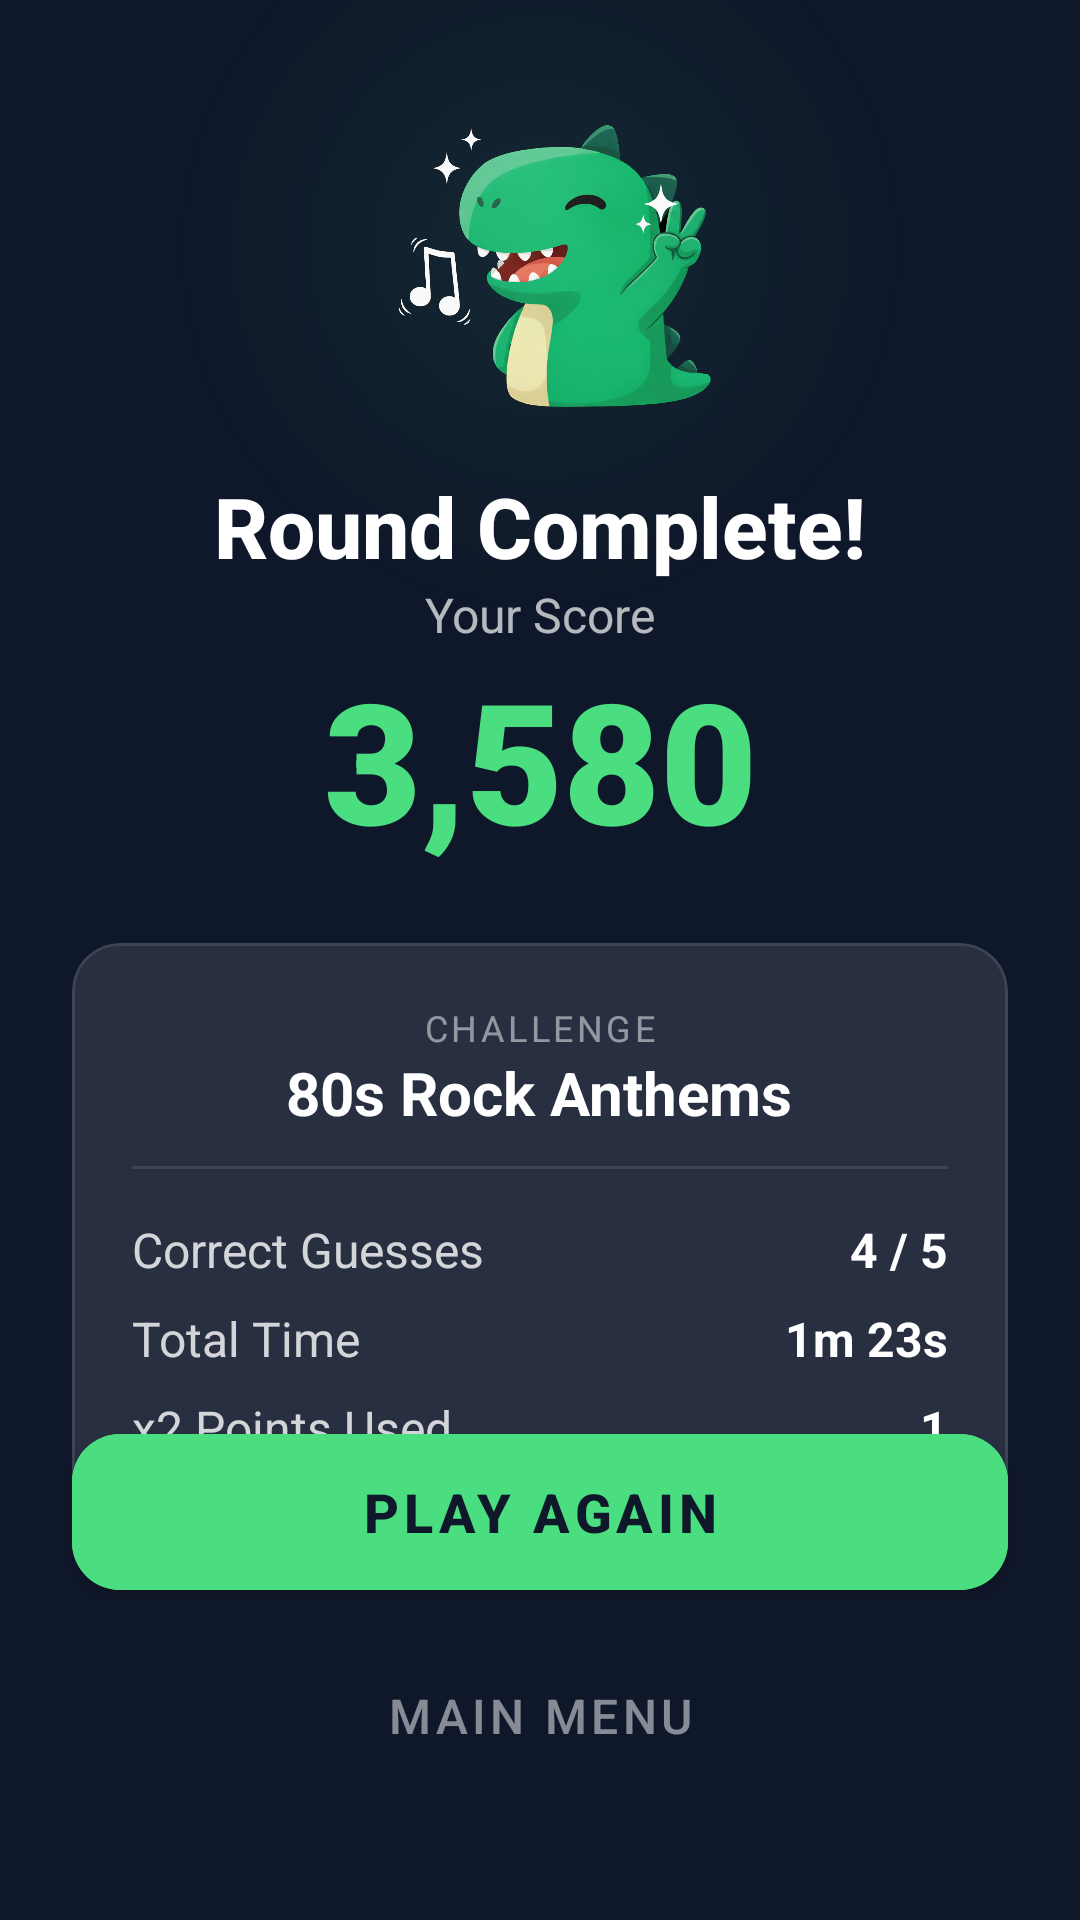

Produce the Android XML layout that renders to this screen, including the resource entries it uses.
<!-- AndroidManifest.xml: application theme Theme.Melodino -->
<!-- res/layout/activity_round_complete.xml -->
<?xml version="1.0" encoding="utf-8"?>
<androidx.constraintlayout.widget.ConstraintLayout xmlns:android="http://schemas.android.com/apk/res/android"
    xmlns:app="http://schemas.android.com/apk/res-auto"
    xmlns:tools="http://schemas.android.com/tools"
    android:layout_width="match_parent"
    android:layout_height="match_parent"
    android:background="@color/colorBackgroundDark"
    android:clipChildren="false"
    android:clipToPadding="false"
    android:padding="24dp">

    <androidx.constraintlayout.widget.Guideline
        android:id="@+id/guideline_split"
        android:layout_width="wrap_content"
        android:layout_height="wrap_content"
        android:orientation="horizontal"
        app:layout_constraintGuide_percent="0.45" />

    <View
        android:id="@+id/spotlight"
        android:layout_width="0dp"
        android:layout_height="0dp"
        android:alpha="0.6"
        android:background="@drawable/spotlight_gradient"
        app:layout_constraintBottom_toBottomOf="@+id/dino_image"
        app:layout_constraintDimensionRatio="1:1"
        app:layout_constraintEnd_toEndOf="@+id/dino_image"
        app:layout_constraintStart_toStartOf="@+id/dino_image"
        app:layout_constraintTop_toTopOf="@+id/dino_image"
        app:layout_constraintWidth_percent="0.8" />

    <ImageView
        android:id="@+id/dino_image"
        android:layout_width="0dp"
        android:layout_height="0dp"
        android:layout_marginBottom="16dp"
        android:contentDescription="Melodino Win"
        android:src="@drawable/dino_win"
        app:layout_constraintBottom_toTopOf="@+id/text_title"
        app:layout_constraintEnd_toEndOf="parent"
        app:layout_constraintStart_toStartOf="parent"
        app:layout_constraintTop_toTopOf="parent"
        app:layout_constraintWidth_percent="0.65" />

    <TextView
        android:id="@+id/text_title"
        android:layout_width="wrap_content"
        android:layout_height="wrap_content"
        android:fontFamily="sans-serif-medium"
        android:text="Round Complete!"
        android:textColor="@color/white"
        android:textSize="28sp"
        android:textStyle="bold"
        app:layout_constraintBottom_toTopOf="@+id/text_score_label"
        app:layout_constraintEnd_toEndOf="parent"
        app:layout_constraintStart_toStartOf="parent" />

    <TextView
        android:id="@+id/text_score_label"
        android:layout_width="wrap_content"
        android:layout_height="wrap_content"
        android:alpha="0.7"
        android:text="Your Score"
        android:textColor="@color/white"
        android:textSize="16sp"
        app:layout_constraintBottom_toTopOf="@+id/score_text"
        app:layout_constraintEnd_toEndOf="parent"
        app:layout_constraintStart_toStartOf="parent" />

    <TextView
        android:id="@+id/score_text"
        android:layout_width="wrap_content"
        android:layout_height="wrap_content"
        android:fontFamily="sans-serif-black"
        android:text="3,580"
        android:textColor="@color/colorPrimary"
        android:textSize="56sp"
        android:textStyle="bold"
        app:layout_constraintBottom_toTopOf="@id/guideline_split"
        app:layout_constraintEnd_toEndOf="parent"
        app:layout_constraintStart_toStartOf="parent" />

    <com.google.android.material.card.MaterialCardView
        android:id="@+id/stats_card"
        android:layout_width="match_parent"
        android:layout_height="wrap_content"
        android:layout_marginTop="24dp"
        app:cardBackgroundColor="#1AFFFFFF"
        app:cardCornerRadius="16dp"
        app:cardElevation="0dp"
        app:layout_constraintTop_toTopOf="@id/guideline_split"
        app:strokeColor="#1AFFFFFF"
        app:strokeWidth="1dp">

        <LinearLayout
            android:layout_width="match_parent"
            android:layout_height="wrap_content"
            android:orientation="vertical"
            android:padding="20dp">

            <LinearLayout
                android:layout_width="match_parent"
                android:layout_height="wrap_content"
                android:layout_marginBottom="16dp"
                android:background="@drawable/border_bottom_white_10"
                android:gravity="center"
                android:orientation="vertical"
                android:paddingBottom="12dp">

                <TextView
                    android:layout_width="wrap_content"
                    android:layout_height="wrap_content"
                    android:text="CHALLENGE"
                    android:textAllCaps="true"
                    android:textColor="#80FFFFFF"
                    android:textSize="12sp"
                    android:letterSpacing="0.1"/>

                <TextView
                    android:id="@+id/challenge_name"
                    android:layout_width="wrap_content"
                    android:layout_height="wrap_content"
                    android:text="80s Rock Anthems"
                    android:textColor="@color/white"
                    android:textSize="20sp"
                    android:textStyle="bold" />
            </LinearLayout>

            <LinearLayout
                android:layout_width="match_parent"
                android:layout_height="wrap_content"
                android:layout_marginBottom="8dp"
                android:orientation="horizontal">

                <TextView
                    android:layout_width="0dp"
                    android:layout_height="wrap_content"
                    android:layout_weight="1"
                    android:text="Correct Guesses"
                    android:textColor="#CCFFFFFF"
                    android:textSize="16sp" />

                <TextView
                    android:id="@+id/correct_guesses_text"
                    android:layout_width="wrap_content"
                    android:layout_height="wrap_content"
                    android:text="4 / 5"
                    android:textColor="@color/white"
                    android:textSize="16sp"
                    android:textStyle="bold" />
            </LinearLayout>

            <LinearLayout
                android:layout_width="match_parent"
                android:layout_height="wrap_content"
                android:layout_marginBottom="8dp"
                android:orientation="horizontal">

                <TextView
                    android:layout_width="0dp"
                    android:layout_height="wrap_content"
                    android:layout_weight="1"
                    android:text="Total Time"
                    android:textColor="#CCFFFFFF"
                    android:textSize="16sp" />

                <TextView
                    android:id="@+id/total_time_text"
                    android:layout_width="wrap_content"
                    android:layout_height="wrap_content"
                    android:text="1m 23s"
                    android:textColor="@color/white"
                    android:textSize="16sp"
                    android:textStyle="bold" />
            </LinearLayout>

            <LinearLayout
                android:layout_width="match_parent"
                android:layout_height="wrap_content"
                android:orientation="horizontal">

                <TextView
                    android:layout_width="0dp"
                    android:layout_height="wrap_content"
                    android:layout_weight="1"
                    android:text="x2 Points Used"
                    android:textColor="#CCFFFFFF"
                    android:textSize="16sp" />

                <TextView
                    android:id="@+id/x2_points_text"
                    android:layout_width="wrap_content"
                    android:layout_height="wrap_content"
                    android:text="1"
                    android:textColor="@color/white"
                    android:textSize="16sp"
                    android:textStyle="bold" />
            </LinearLayout>

        </LinearLayout>
    </com.google.android.material.card.MaterialCardView>

    <LinearLayout
        android:layout_width="match_parent"
        android:layout_height="wrap_content"
        android:orientation="vertical"
        android:layout_marginBottom="16dp"
        app:layout_constraintBottom_toBottomOf="parent"
        app:layout_constraintEnd_toEndOf="parent"
        app:layout_constraintStart_toStartOf="parent">

        <com.google.android.material.button.MaterialButton
            android:id="@+id/play_again_button"
            style="@style/Widget.MaterialComponents.Button"
            android:layout_width="match_parent"
            android:layout_height="64dp"
            android:backgroundTint="@color/colorPrimary"
            android:text="Play Again"
            android:textColor="@color/colorBackgroundDark"
            android:textSize="18sp"
            android:textStyle="bold"
            app:cornerRadius="16dp"
            app:icon="@drawable/ic_replay"
            app:iconGravity="textStart"
            app:iconPadding="8dp"
            app:iconTint="@color/colorBackgroundDark" />

        <com.google.android.material.button.MaterialButton
            android:id="@+id/main_menu_button"
            style="@style/Widget.MaterialComponents.Button.TextButton"
            android:layout_width="match_parent"
            android:layout_height="56dp"
            android:layout_marginTop="8dp"
            android:text="Main Menu"
            android:textColor="#80FFFFFF"
            android:textSize="16sp"
            app:cornerRadius="28dp"
            app:icon="@drawable/ic_home"
            app:iconGravity="textStart"
            app:iconPadding="8dp"
            app:iconTint="#80FFFFFF" />

    </LinearLayout>

</androidx.constraintlayout.widget.ConstraintLayout>
<!-- resources referenced by this layout -->
<resources>
  <color name="colorBackgroundDark">#0F172A</color>
  <color name="colorPrimary">#4ADE80</color>
  <color name="white">#FFFFFF</color>
  <!-- drawable border_bottom_white_10 (drawable) -->
  <?xml version="1.0" encoding="utf-8"?>
  <layer-list xmlns:android="http://schemas.android.com/apk/res/android">
      <item>
          <shape android:shape="rectangle">
              <solid android:color="@android:color/transparent" />
          </shape>
      </item>
      <item android:top="-2dp" android:right="-2dp" android:left="-2dp">
          <shape>
              <solid android:color="@android:color/transparent" />
              <stroke
                  android:width="1dp"
                  android:color="#1AFFFFFF" />
          </shape>
      </item>
  </layer-list>
  <!-- drawable dino_win: png bitmap (drawable, 658172 bytes) -->
  <!-- drawable spotlight_gradient (drawable) -->
  <?xml version="1.0" encoding="utf-8"?>
  <shape xmlns:android="http://schemas.android.com/apk/res/android"
      android:shape="oval">
      <gradient
          android:type="radial"
          android:centerX="0.5"
          android:centerY="0.5"
          android:gradientRadius="50%p"
          android:startColor="#264ADE80"
          android:endColor="#004ADE80" />
  </shape>
  <style name="Theme.Melodino" parent="Base.Theme.Melodino" />
  <style name="Base.Theme.Melodino" parent="Theme.Material3.DayNight.NoActionBar">
          
          
      </style>
</resources>
